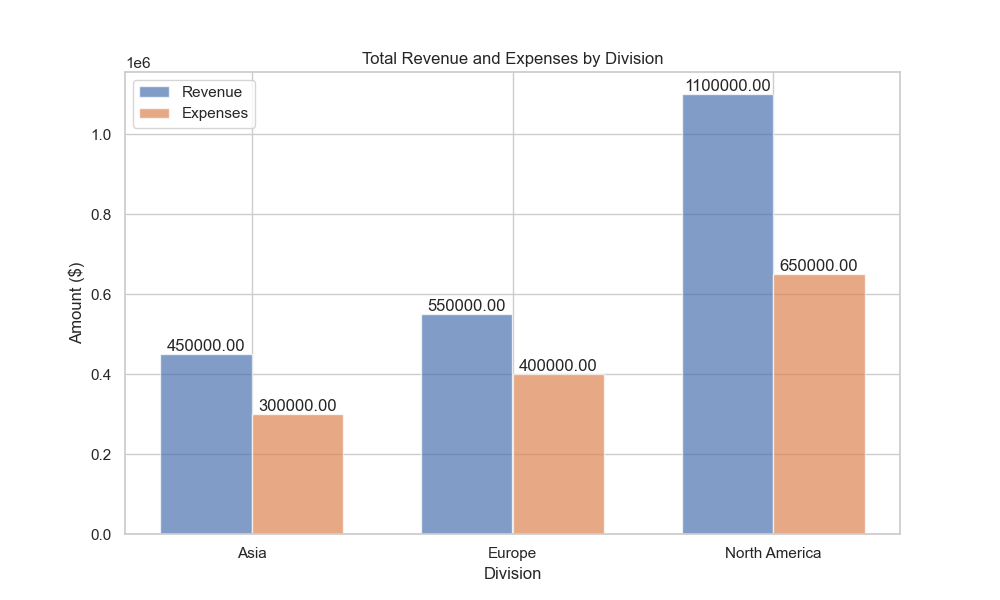

The file beside this chart, header and first rows:
Division, Revenue, Expenses
Asia, 450000, 300000
Europe, 550000, 400000
North America, 1100000, 650000
